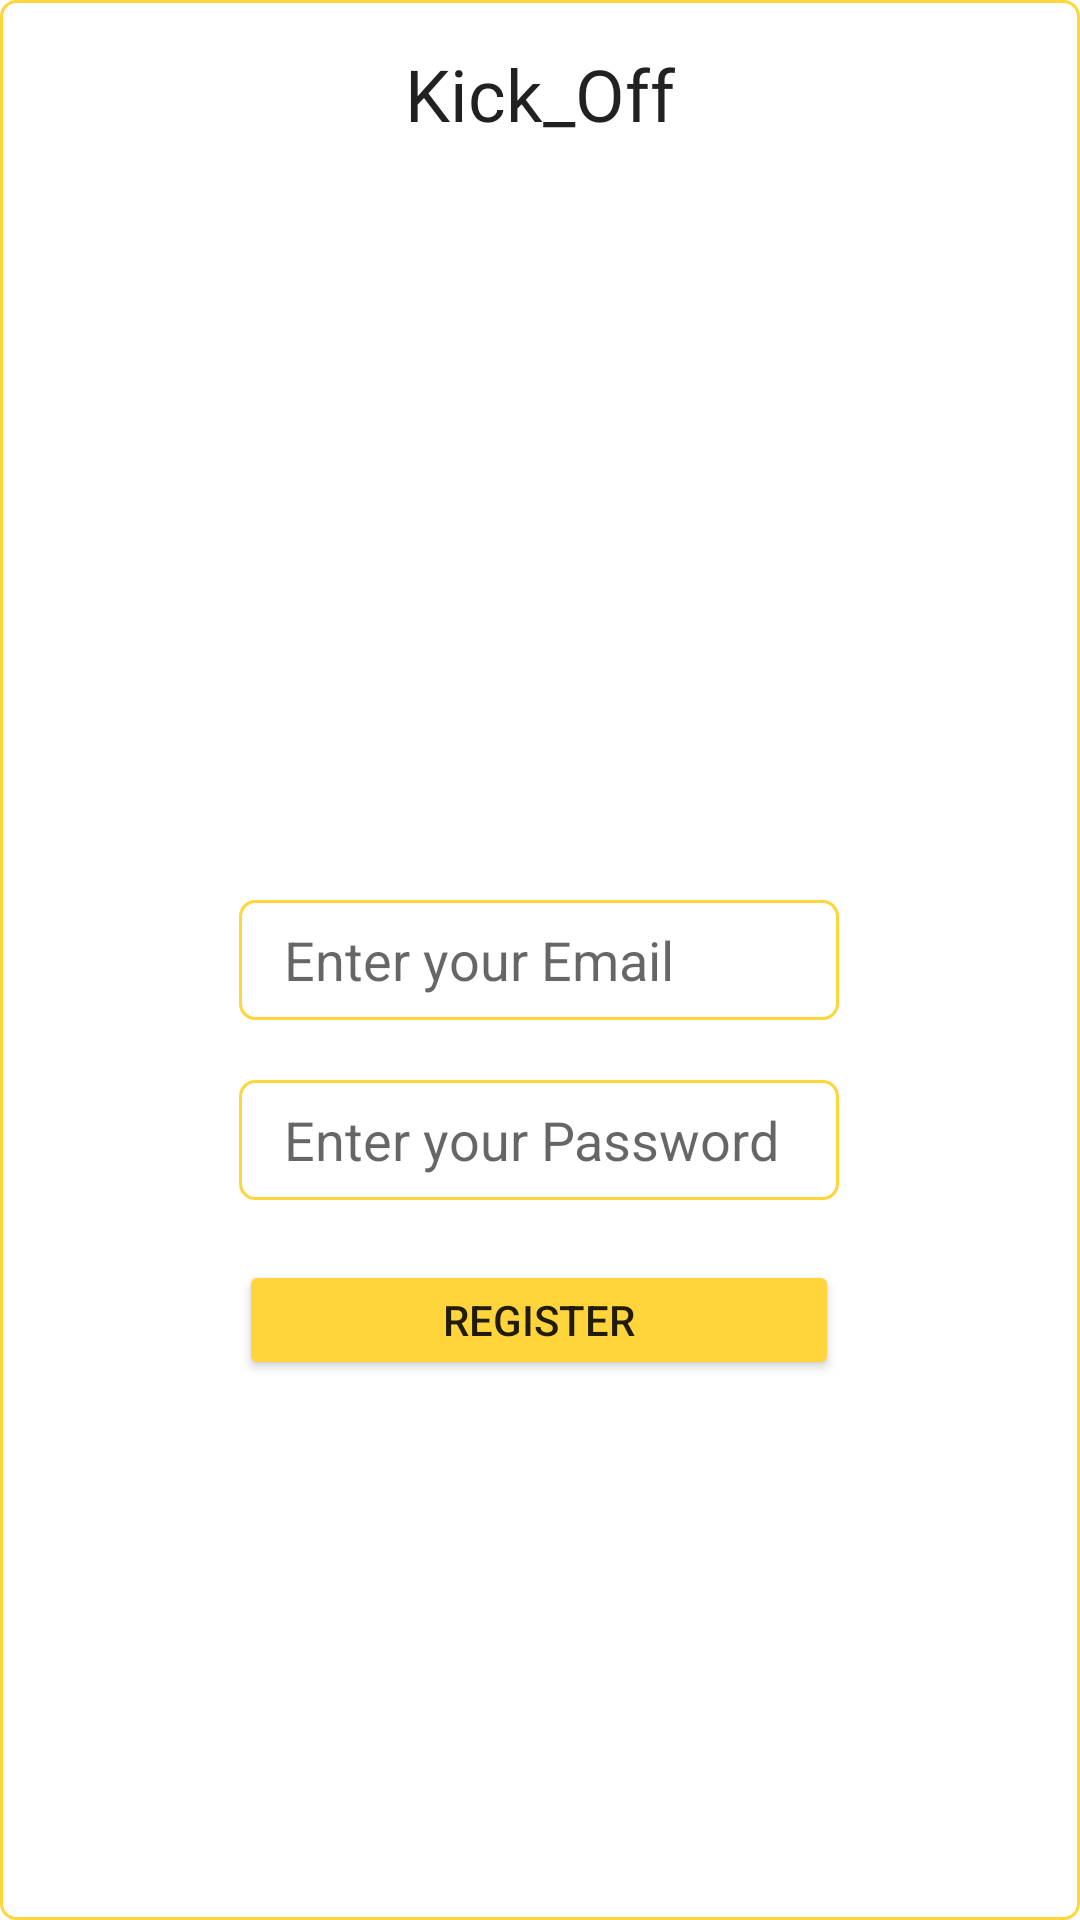

Produce the Android XML layout that renders to this screen, including the resource entries it uses.
<!-- AndroidManifest.xml: application theme Theme.KickBoard -->
<!-- res/layout/activity_register.xml -->
<?xml version="1.0" encoding="utf-8"?>
<androidx.constraintlayout.widget.ConstraintLayout xmlns:android="http://schemas.android.com/apk/res/android"
    xmlns:app="http://schemas.android.com/apk/res-auto"
    xmlns:tools="http://schemas.android.com/tools"
    android:layout_width="match_parent"
    android:layout_height="match_parent"
    android:background="@drawable/yellowborder"
    tools:context=".RegisterActivity">

    <TextView
        android:id="@+id/et_map_name"
        android:layout_width="117dp"
        android:layout_height="41dp"
        android:layout_marginTop="15dp"
        android:fontFamily="@font/yuniverseblod"
        android:gravity="center_horizontal"
        android:text="Kick_Off"
        android:textAppearance="@style/TextAppearance.AppCompat.Large"
        android:textSize="24sp"
        app:layout_constraintEnd_toEndOf="parent"
        app:layout_constraintStart_toStartOf="parent"
        app:layout_constraintTop_toTopOf="parent"
        tools:ignore="MissingConstraints" />


    <EditText
        android:id="@+id/et_email"
        android:layout_width="200dp"
        android:layout_height="40dp"
        android:layout_marginStart="8dp"
        android:layout_marginTop="300dp"
        android:layout_marginEnd="8dp"
        android:background="@drawable/yellowborder"
        android:ems="10"
        android:paddingLeft="15dp"
        android:hint="Enter your Email"
        android:inputType="textEmailAddress"
        android:textAlignment="viewStart"
        app:layout_constraintEnd_toEndOf="parent"
        app:layout_constraintHorizontal_bias="0.497"
        app:layout_constraintStart_toStartOf="parent"
        app:layout_constraintTop_toTopOf="parent" />

    <EditText
        android:id="@+id/et_pw"
        android:layout_width="200dp"
        android:layout_height="40dp"
        android:layout_marginStart="8dp"
        android:layout_marginTop="20dp"
        android:layout_marginEnd="8dp"
        android:background="@drawable/yellowborder"
        android:ems="10"
        android:hint="Enter your Password"
        android:inputType="textPassword"
        android:paddingLeft="15dp"
        app:layout_constraintEnd_toEndOf="parent"
        app:layout_constraintHorizontal_bias="0.497"
        app:layout_constraintStart_toStartOf="parent"
        app:layout_constraintTop_toBottomOf="@+id/et_email" />

    <Button
        android:id="@+id/btn_register"
        android:layout_width="200dp"
        android:layout_height="40dp"
        android:layout_marginTop="80dp"
        android:text="Register"
        app:backgroundTint="#FFD53B"
        app:layout_constraintEnd_toEndOf="@+id/et_pw"
        app:layout_constraintHorizontal_bias="0.0"
        app:layout_constraintStart_toStartOf="@+id/et_email"
        app:layout_constraintTop_toBottomOf="@+id/et_email" />

    <ImageView
        android:id="@+id/imageView2"
        android:layout_width="93dp"
        android:layout_height="96dp"
        android:layout_marginTop="176dp"
        app:layout_constraintEnd_toEndOf="parent"
        app:layout_constraintStart_toStartOf="parent"
        app:layout_constraintTop_toTopOf="parent"
        app:srcCompat="@drawable/ic_login" />
</androidx.constraintlayout.widget.ConstraintLayout>
<!-- resources referenced by this layout -->
<resources>
  <!-- drawable yellowborder (drawable) -->
  <?xml version="1.0" encoding="utf-8"?>
  <layer-list xmlns:android="http://schemas.android.com/apk/res/android">
  <item>
      <shape android:shape="rectangle">
          <stroke android:width = "1dp" android:color = "#FFD53B"/>
          <corners android:radius="5dp"/>
      </shape>
      <padding
          android:left="2dp"
          android:top="2dp"
          android:right="2dp"
          android:bottom="2dp" />
  </item>
  </layer-list>
  <style name="Theme.KickBoard" parent="Theme.MaterialComponents.DayNight.DarkActionBar">
          
          <item name="colorPrimary">@color/purple_500</item>
          <item name="colorPrimaryVariant">@color/purple_700</item>
          <item name="colorOnPrimary">@color/white</item>
          
          <item name="colorSecondary">@color/teal_200</item>
          <item name="colorSecondaryVariant">@color/teal_700</item>
          <item name="colorOnSecondary">@color/black</item>
          
          <item name="android:statusBarColor" tools:targetApi="l">?attr/colorPrimaryVariant</item>
          
          <item name="windowNoTitle">true</item>
          <item name="android:windowFullscreen">true</item>
      </style>
  <!-- not gathered from this repository: default colours our renderer supplied (Android Studio template values) -->
  <color name="purple_500">#FF6200EE</color>
  <color name="purple_700">#FF3700B3</color>
  <color name="teal_200">#FF03DAC5</color>
  <color name="teal_700">#FF018786</color>
  <color name="black">#FF000000</color>
  <color name="white">#FFFFFFFF</color>
</resources>
